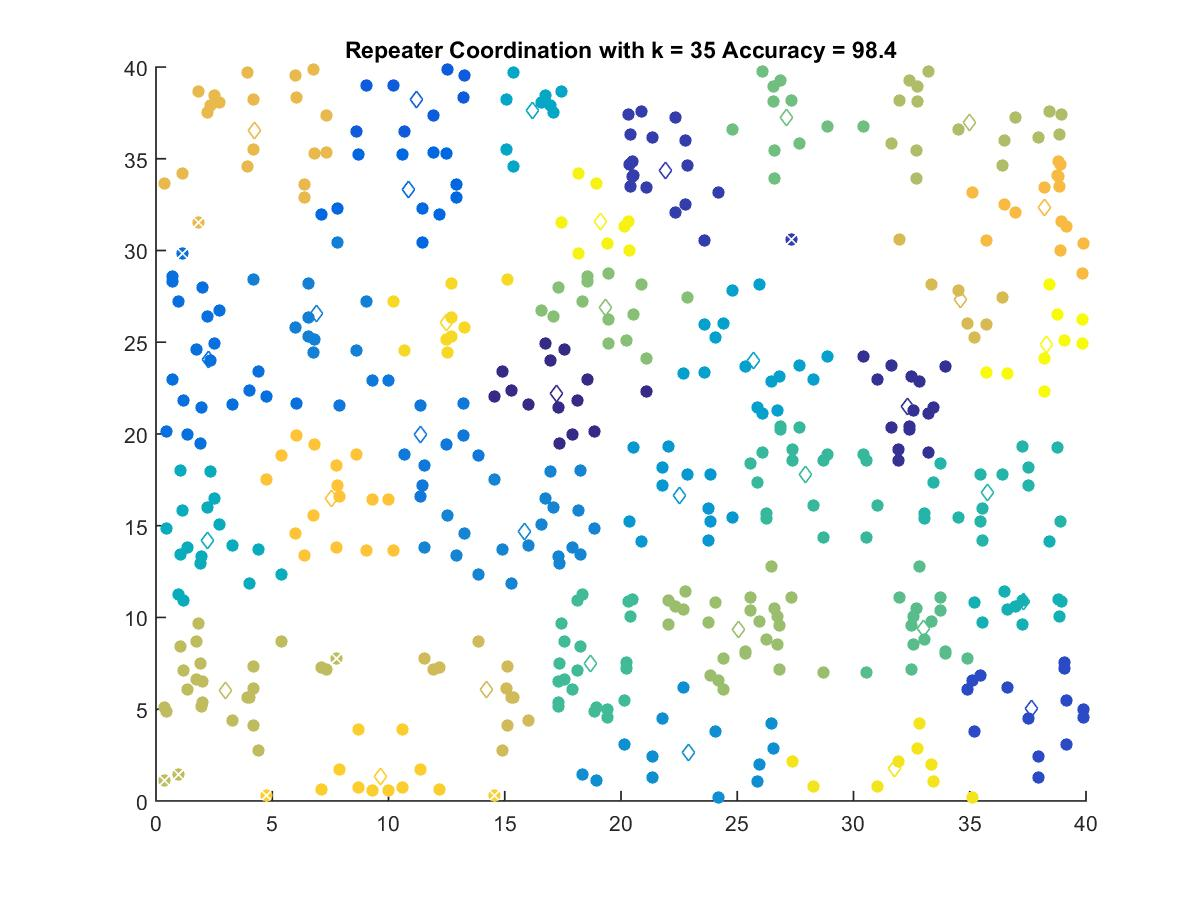

The file beside this chart, header and first rows:
17.24, 22.218
32.34, 21.48
21.93, 34.38
37.64, 5.041
11.2, 38.25
10.88, 33.32
2.245, 24.07
11.38, 19.97
6.905, 26.59
15.85, 14.69
22.9, 2.629
22.52, 16.65
25.7, 24.02
16.2, 37.62
2.233, 14.22
37.32, 10.88
35.75, 16.83
27.95, 17.82
18.69, 7.497
32.99, 9.38
27.12, 37.23
19.32, 26.89
25.07, 9.35
34.98, 36.96
2.988, 6.024
14.22, 6.091
34.58, 27.32
4.219, 36.51
38.22, 32.32
7.54, 16.5
9.649, 1.311
12.5, 26.07
31.78, 1.796
19.13, 31.56
38.3, 24.89
